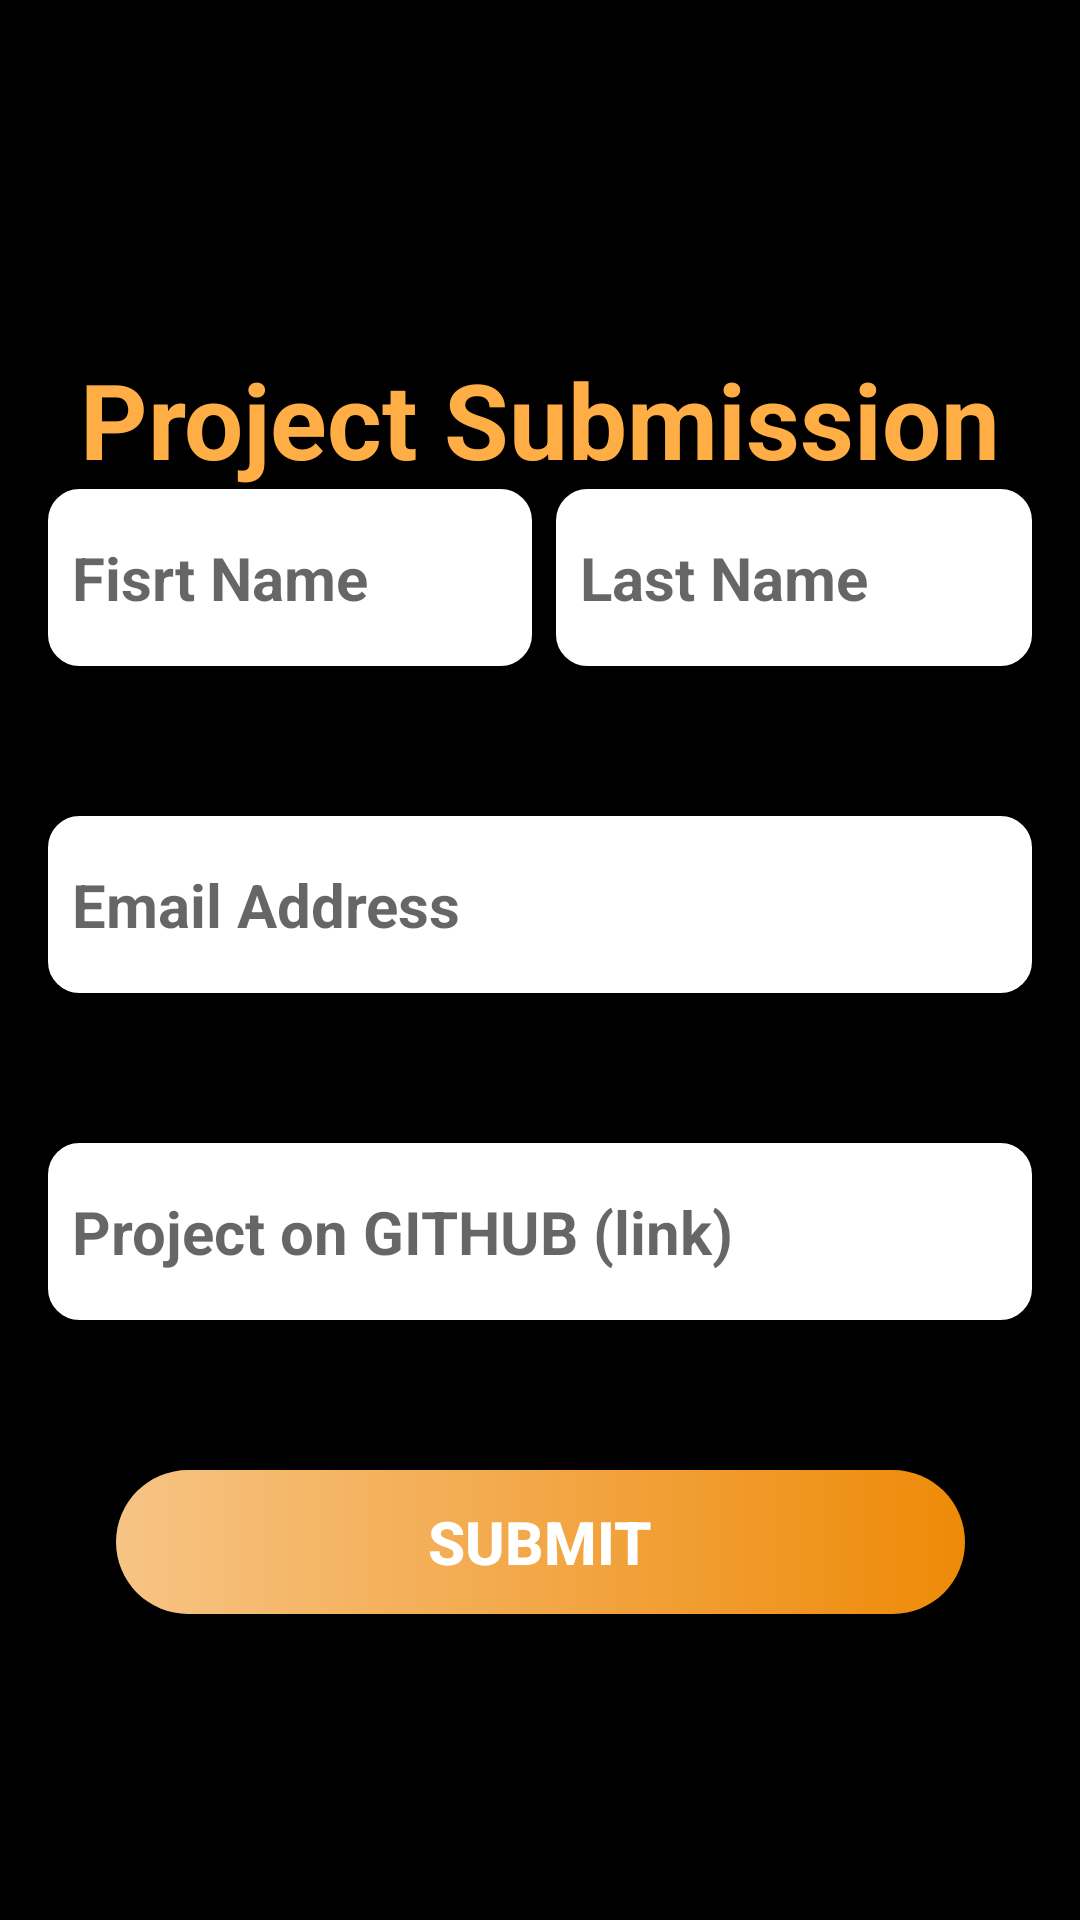

Layout XML and referenced resources for this Android screen:
<!-- AndroidManifest.xml: activity theme AppTheme.NoActionBar -->
<!-- res/layout/activity_submit.xml -->
<?xml version="1.0" encoding="utf-8"?>
<androidx.constraintlayout.widget.ConstraintLayout xmlns:android="http://schemas.android.com/apk/res/android"
    xmlns:app="http://schemas.android.com/apk/res-auto"
    xmlns:tools="http://schemas.android.com/tools"
    android:layout_width="match_parent"
    android:layout_height="match_parent"
    android:background="@color/colorPrimary"
    tools:context=".Activities.SubmitActivity">


    <com.google.android.material.appbar.AppBarLayout
        android:id="@+id/appBarLayout"
        android:layout_width="match_parent"
        android:layout_height="0dp"
        android:theme="@style/AppTheme.AppBarOverlay"
        app:layout_constraintEnd_toEndOf="parent"
        app:layout_constraintHorizontal_bias="1.0"
        app:layout_constraintStart_toStartOf="parent"
        app:layout_constraintTop_toTopOf="parent">

        <androidx.constraintlayout.widget.ConstraintLayout
            android:layout_width="match_parent"
            android:layout_height="wrap_content">

            <ImageView
                android:id="@+id/appBarImage"
                android:layout_width="304dp"
                android:layout_height="76dp"

                android:contentDescription="@string/app_bar_image"
                app:layout_constraintBottom_toBottomOf="parent"
                app:layout_constraintEnd_toEndOf="parent"
                app:layout_constraintHorizontal_bias="0.498"
                app:layout_constraintStart_toStartOf="parent"
                app:layout_constraintTop_toTopOf="parent"
                app:layout_constraintVertical_bias="0.120000005"
                app:srcCompat="@drawable/app_bar_image" />

            <ImageView
                android:id="@+id/back_btn"
                android:layout_width="30dp"
                android:layout_height="30dp"
                android:layout_marginStart="20dp"
                android:layout_marginLeft="20dp"
                android:layout_marginTop="40dp"
                android:contentDescription="TODO"
                app:layout_constraintStart_toStartOf="parent"
                app:layout_constraintTop_toTopOf="parent"
                app:srcCompat="@drawable/ic_baseline_arrow_back_24" />


            <TextView
                android:id="@+id/project_submisson"
                android:layout_width="wrap_content"
                android:layout_height="wrap_content"
                android:layout_marginTop="30dp"
                android:text="@string/project_submission"
                android:textColor="@color/textColor"
                android:textSize="35sp"
                android:textStyle="bold"
                app:layout_constraintBottom_toTopOf="@+id/line"
                app:layout_constraintEnd_toEndOf="parent"
                app:layout_constraintStart_toStartOf="parent"
                app:layout_constraintTop_toBottomOf="@+id/appBarImage" />

            <ImageView
                android:id="@+id/line"
                android:layout_width="0dp"
                android:layout_height="wrap_content"
                android:layout_marginStart="50dp"
                android:layout_marginLeft="50dp"
                android:layout_marginEnd="50dp"
                android:layout_marginRight="50dp"
                app:layout_constraintBottom_toBottomOf="parent"
                app:layout_constraintEnd_toEndOf="parent"
                app:layout_constraintHorizontal_bias="1.0"
                app:layout_constraintStart_toStartOf="parent"
                app:srcCompat="@drawable/line" />
        </androidx.constraintlayout.widget.ConstraintLayout>

    </com.google.android.material.appbar.AppBarLayout>

    <LinearLayout
        android:id="@+id/name_layout"
        android:layout_width="0dp"
        android:layout_height="wrap_content"
        android:layout_marginStart="16dp"
        android:layout_marginLeft="16dp"
        android:layout_marginEnd="16dp"
        android:layout_marginRight="16dp"
        android:orientation="horizontal"
        app:layout_constraintEnd_toEndOf="parent"

        app:layout_constraintHorizontal_bias="0.0"
        app:layout_constraintStart_toStartOf="parent"
        app:layout_constraintTop_toBottomOf="@+id/appBarLayout">

        <EditText
            android:id="@+id/firstname_txt"
            style="@style/EditTextStyle"
            android:layout_width="wrap_content"
            android:layout_height="wrap_content"
            android:layout_marginEnd="4dp"
            android:layout_marginRight="4dp"
            android:layout_weight="1"
            android:autofillHints=""
            android:background="@drawable/boarder_edit_text"
            android:hint="@string/fisrt_name"
            android:inputType="textPersonName" />

        <EditText
            android:id="@+id/lastname_txt"
            style="@style/EditTextStyle"
            android:layout_width="wrap_content"
            android:layout_height="wrap_content"
            android:layout_marginStart="4dp"
            android:layout_marginLeft="4dp"
            android:layout_weight="1"
            android:autofillHints=""
            android:background="@drawable/boarder_edit_text"
            android:hint="@string/last_name"
            android:inputType="textPersonName" />

    </LinearLayout>

    <EditText
        android:id="@+id/email_txt"
        style="@style/EditTextStyle"
        android:layout_width="0dp"
        android:layout_height="wrap_content"
        android:layout_marginStart="16dp"
        android:layout_marginLeft="16dp"
        android:layout_marginTop="@dimen/very_large_margin"
        android:layout_marginEnd="16dp"
        android:layout_marginRight="16dp"
        android:autofillHints=""
        android:background="@drawable/boarder_edit_text"
        android:hint="@string/email_address"
        android:inputType="textEmailAddress"
        app:layout_constraintEnd_toEndOf="parent"
        app:layout_constraintStart_toStartOf="parent"
        app:layout_constraintTop_toBottomOf="@+id/name_layout" />

    <EditText
        android:id="@+id/github_link_txt"
        style="@style/EditTextStyle"
        android:layout_width="0dp"
        android:layout_height="wrap_content"
        android:layout_marginStart="16dp"
        android:layout_marginLeft="16dp"
        android:layout_marginTop="@dimen/very_large_margin"
        android:layout_marginEnd="16dp"
        android:layout_marginRight="16dp"
        android:autofillHints=""
        android:background="@drawable/boarder_edit_text"
        android:hint="@string/project_on_github_link"
        android:inputType="textUri"
        app:layout_constraintEnd_toEndOf="parent"
        app:layout_constraintStart_toStartOf="parent"
        app:layout_constraintTop_toBottomOf="@+id/email_txt" />

    <Button
        android:id="@+id/submit_btn"
        android:layout_width="283dp"
        android:layout_height="wrap_content"
        android:layout_marginTop="@dimen/very_large_margin"
        android:background="@drawable/round_btn_submit"
        android:elevation="10dp"
        android:stateListAnimator="@null"
        android:text="@string/submit"
        android:textColor="@color/colorAccent"
        android:textSize="20sp"
        android:textStyle="bold"
        android:translationZ="10dp"
        app:layout_constraintEnd_toEndOf="parent"
        app:layout_constraintStart_toStartOf="parent"
        app:layout_constraintTop_toBottomOf="@+id/github_link_txt" />


</androidx.constraintlayout.widget.ConstraintLayout>
<!-- resources referenced by this layout -->
<resources>
  <color name="colorAccent">#ffffff</color>
  <color name="colorPrimary">#000000</color>
  <color name="textColor">#FFAE45</color>
  <dimen name="very_large_margin">50dp</dimen>
  <!-- drawable boarder_edit_text (drawable) -->
  <?xml version="1.0" encoding="utf-8"?>
  <selector xmlns:android="http://schemas.android.com/apk/res/android" >
  
      <item >
          <shape android:shape="rectangle"  >
              <stroke
                  android:width="1dp"
                  android:color="@color/colorAccent"/>
              <corners
                  android:radius="10dp"/>
              <solid android:color="@color/colorAccent"/>
  
          </shape>
      </item>
  </selector>
  <!-- drawable line: png bitmap (drawable, 4682 bytes) -->
  <!-- drawable round_btn_submit (drawable) -->
  <?xml version="1.0" encoding="utf-8"?>
  <selector xmlns:android="http://schemas.android.com/apk/res/android" >
      <item >
          <shape android:shape="rectangle"  >
              <corners android:radius="30dp" />
              <gradient android:angle="180" android:startColor="#EE8A08" android:endColor="#f7c485"/>
  
          </shape>
      </item>
  </selector>
  <string name="app_bar_image">App Bar Image</string>
  <string name="email_address">Email Address</string>
  <string name="fisrt_name">Fisrt Name</string>
  <string name="last_name">Last Name</string>
  <string name="project_on_github_link">Project on GITHUB (link)</string>
  <string name="project_submission">Project Submission</string>
  <string name="submit">Submit</string>
  <style name="AppTheme.AppBarOverlay" parent="ThemeOverlay.AppCompat.Dark.ActionBar" />
  <style name="EditTextStyle" parent="HintText">
          <item name="android:paddingBottom">@dimen/meduium_padding</item>
          <item name="android:paddingTop">@dimen/meduium_padding</item>
          <item name="android:paddingLeft">@dimen/default_padding</item>
          <item name="android:paddingRight">@dimen/large_padding</item>
      </style>
  <style name="AppTheme.NoActionBar">
          <item name="windowActionBar">false</item>
          <item name="windowNoTitle">true</item>
      </style>
  <style name="HintText">
          <item name="android:color">#757575</item>
          <item name="android:textSize">20sp</item>
          <item name="android:textStyle">bold</item>
      </style>
  <dimen name="meduium_padding">16dp</dimen>
  <dimen name="default_padding">8dp</dimen>
  <dimen name="large_padding">32dp</dimen>
</resources>
